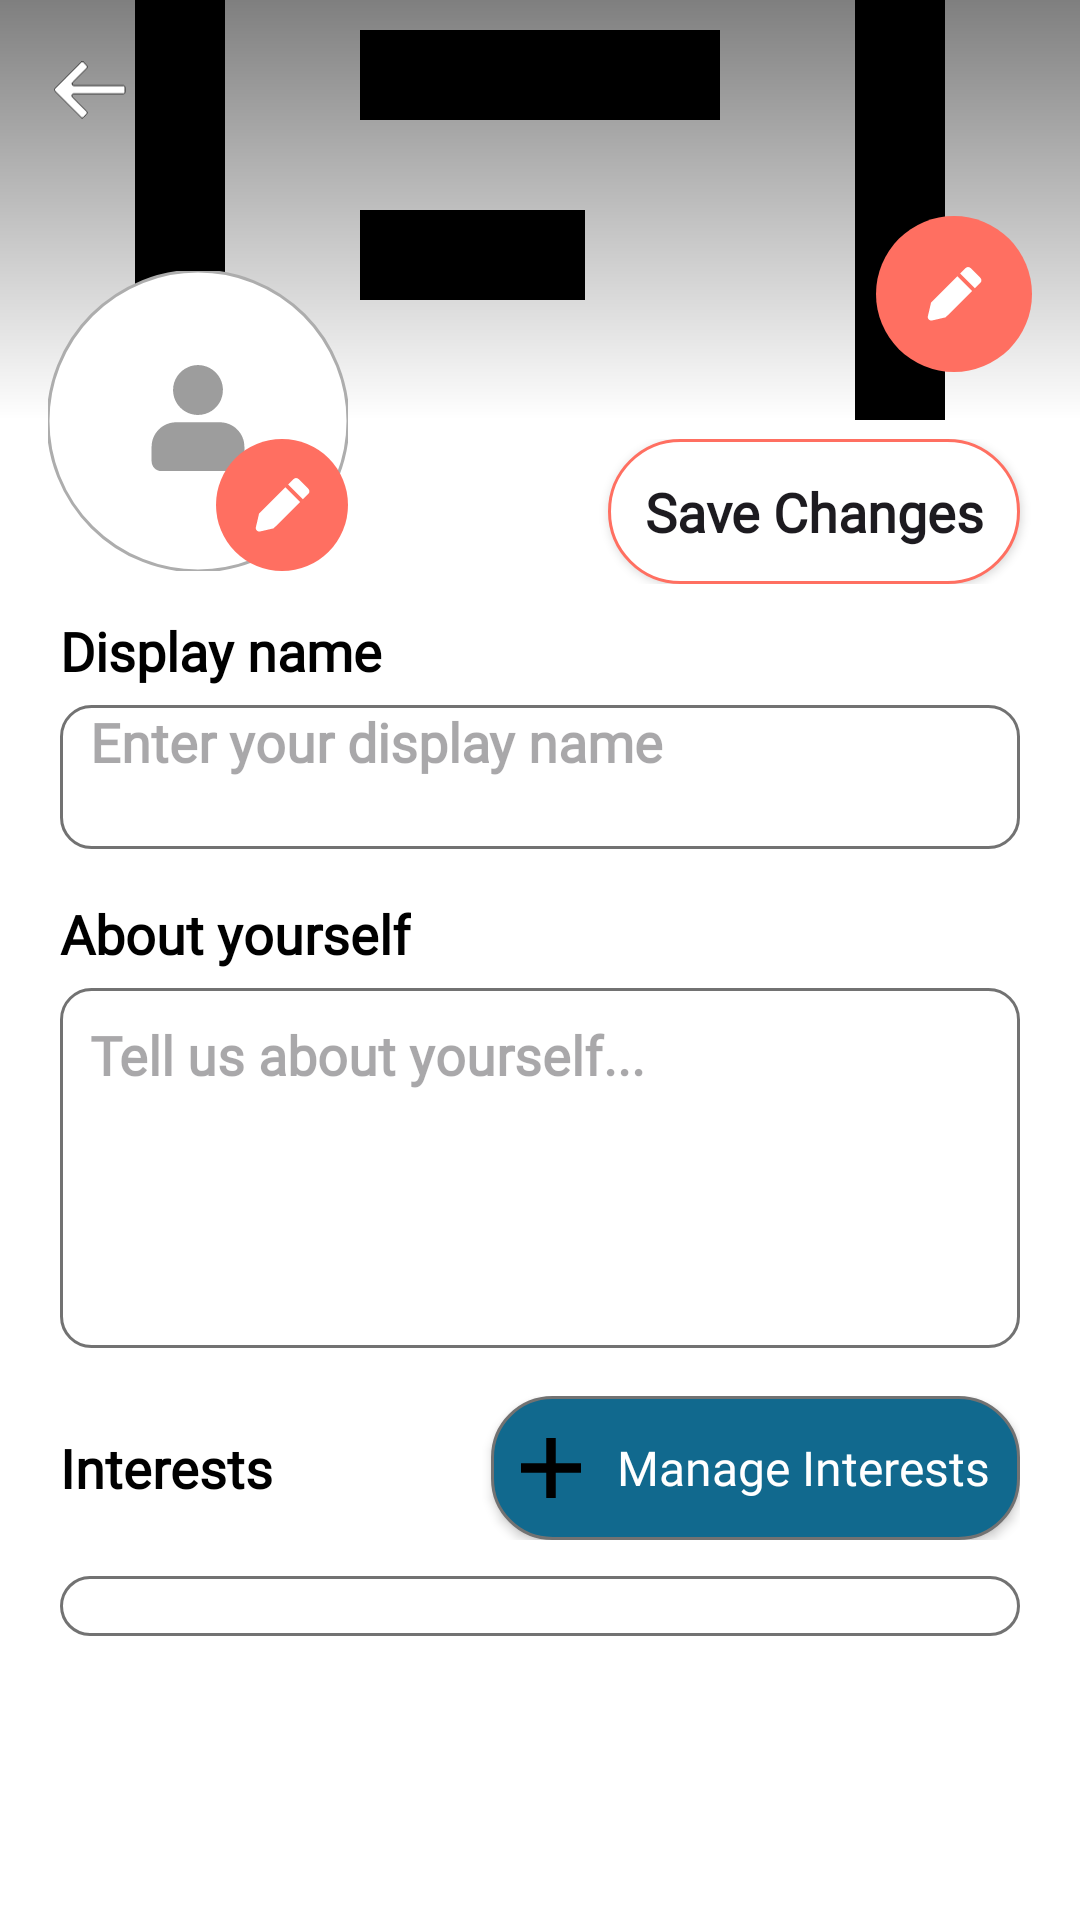

Reconstruct the res/layout file that produces this screen, plus the resources it refers to.
<!-- AndroidManifest.xml: application theme Theme.Cirkle -->
<!-- res/layout/fragment_edit_profile.xml -->
<androidx.core.widget.NestedScrollView xmlns:android="http://schemas.android.com/apk/res/android"
    xmlns:app="http://schemas.android.com/apk/res-auto"
    android:layout_width="match_parent"
    android:layout_height="match_parent"
    xmlns:tools="http://schemas.android.com/tools"
    android:background="@color/white"
    tools:context=".presentation.features.myprofile.edit.EditProfile"
    android:fillViewport="true">

    <LinearLayout
        android:orientation="vertical"
        android:layout_width="match_parent"
        android:layout_height="wrap_content">

        
        <FrameLayout
            android:layout_width="match_parent"
            android:layout_height="140dp">

            
            <com.google.android.material.imageview.ShapeableImageView
                android:clickable="true"
                android:id="@+id/coverImageView"
                android:layout_width="match_parent"
                android:layout_height="match_parent"
                android:scaleType="centerCrop"
                android:src="@drawable/image_icon" />

            
            <View
                android:layout_width="match_parent"
                android:layout_height="match_parent"
                android:background="@drawable/top_gradient_overlay" />

            
            <ImageView
                android:id="@+id/backButton"
                android:layout_width="40dp"
                android:layout_height="40dp"
                android:layout_margin="10dp"
                android:padding="8dp"
                android:src="@drawable/backbtn"
                android:layout_gravity="top|start" />

            <ImageButton
                android:id="@+id/change_banner"
                android:layout_margin="16dp"
                android:layout_width="wrap_content"
                android:layout_height="wrap_content"
                android:src="@drawable/pencil_editt"
                android:layout_gravity="end|bottom"
                android:background="@drawable/primary_color_circle"
                android:padding="16dp"/>

        </FrameLayout>

        <FrameLayout
            android:layout_width="match_parent"
            android:layout_height="wrap_content"
            android:layout_marginTop="-50dp"
            android:paddingStart="16dp"
            android:paddingEnd="16dp"
            android:paddingBottom="8dp">

            
            <com.google.android.material.card.MaterialCardView
                android:layout_width="wrap_content"
                android:layout_height="wrap_content"
                android:layout_gravity="start"
                android:elevation="4dp"
                app:strokeWidth="0dp"
                android:backgroundTint="@android:color/transparent">

                <com.google.android.material.imageview.ShapeableImageView
                    app:strokeWidth="1dp"
                    app:strokeColor="#ADADAD"
                    android:clickable="true"
                    android:id="@+id/profileImageView"
                    android:layout_width="100dp"
                    android:layout_height="100dp"
                    android:scaleType="centerCrop"
                    app:shapeAppearanceOverlay="@style/ShapeAppearance.Material3.Corner.Full"
                    android:src="@drawable/default_user_img" />

                <ImageButton
                    android:id="@+id/change_profile"
                    android:layout_width="wrap_content"
                    android:layout_height="wrap_content"
                    android:src="@drawable/pencil_editt"
                    android:layout_gravity="end|bottom"
                    android:background="@drawable/primary_color_circle"
                    android:padding="12dp"/>
            </com.google.android.material.card.MaterialCardView>
        </FrameLayout>

        
        <LinearLayout
            android:layout_width="match_parent"
            android:layout_height="wrap_content"
            android:layout_marginTop="8dp"
            android:gravity="end|center_vertical"
            android:translationY="-60dp"
            android:orientation="horizontal"
            android:layout_gravity="end">

            <androidx.appcompat.widget.AppCompatButton
                android:id="@+id/save_profile_changes"
                android:layout_width="wrap_content"
                android:layout_height="wrap_content"
                android:padding="12sp"
                android:text="Save Changes"
                android:textSize="18sp"
                android:layout_marginRight="20sp"
                android:textAllCaps="false"
                android:textStyle="bold"
                android:fontFamily="@font/lato"
                android:drawablePadding="10dp"
                android:background="@drawable/whitebtnthemebg" />

        </LinearLayout>

        
        <LinearLayout
            android:translationY="-50dp"
            android:layout_width="match_parent"
            android:layout_marginLeft="20dp"
            android:layout_marginRight="20dp"
            android:orientation="vertical"
            android:layout_height="wrap_content">

            
            <TextView
                android:layout_width="wrap_content"
                android:layout_height="wrap_content"
                android:fontFamily="@font/lato"
                android:textStyle="bold"
                android:textSize="18dp"
                android:textColor="@color/black"
                android:text="Display name" />

            <EditText
                android:id="@+id/etDisplayName"
                android:gravity="start"
                android:layout_width="match_parent"
                android:layout_height="48dp"
                android:background="@drawable/whitebtnblkbg"
                android:fontFamily="@font/lato"
                android:layout_marginTop="6dp"
                android:textStyle="bold"
                android:paddingLeft="10dp"
                android:paddingRight="10dp"
                android:textSize="18sp"
                android:textColor="@color/black"
                android:hint="Enter your display name"
                android:textAppearance="?android:attr/textAppearanceSmall" />

            
            <TextView
                android:layout_marginTop="16dp"
                android:layout_width="wrap_content"
                android:layout_height="wrap_content"
                android:fontFamily="@font/lato"
                android:textStyle="bold"
                android:textSize="18dp"
                android:textColor="@color/black"
                android:text="About yourself" />

            <EditText
                android:id="@+id/etBio"
                android:gravity="start|top"
                android:layout_width="match_parent"
                android:layout_height="120dp"
                android:background="@drawable/whitebtnblkbg"
                android:fontFamily="@font/lato"
                android:layout_marginTop="6dp"
                android:textStyle="bold"
                android:paddingLeft="10dp"
                android:paddingRight="10dp"
                android:paddingTop="10dp"
                android:paddingBottom="10dp"
                android:textSize="18sp"
                android:textColor="@color/black"
                android:hint="Tell us about yourself..."
                android:textAppearance="?android:attr/textAppearanceSmall" />

            
            <LinearLayout
                android:layout_width="match_parent"
                android:layout_height="wrap_content"
                android:orientation="horizontal"
                android:gravity="center_vertical"
                android:layout_marginTop="16dp">

                <TextView
                    android:layout_width="0dp"
                    android:layout_height="wrap_content"
                    android:layout_weight="1"
                    android:fontFamily="@font/lato"
                    android:textStyle="bold"
                    android:textSize="18sp"
                    android:textColor="@color/black"
                    android:text="Interests" />

                <androidx.appcompat.widget.AppCompatButton
                    android:id="@+id/manageInterestsButton"
                    android:layout_width="wrap_content"
                    android:layout_height="wrap_content"
                    android:text="Manage Interests"
                    android:textSize="16sp"
                    android:background="@drawable/secclrbtnblkbg"
                    android:textAllCaps="false"
                    android:drawableLeft="@drawable/addbtn"
                    android:drawablePadding="12dp"
                    android:paddingLeft="10dp"
                    android:paddingRight="10dp"
                    android:textColor="@color/white"
                    android:fontFamily="@font/lato_bold" />
            </LinearLayout>

            
            <com.google.android.material.chip.ChipGroup
                android:id="@+id/interestChipGroup"
                android:layout_width="match_parent"
                android:layout_height="wrap_content"
                android:layout_marginTop="12dp"
                android:paddingLeft="20dp"
                android:paddingRight="20dp"
                android:paddingTop="10dp"
                android:paddingBottom="10dp"
                android:background="@drawable/whitebtnblkbg"
                app:chipSpacing="8dp" />
        </LinearLayout>


    </LinearLayout>

</androidx.core.widget.NestedScrollView>
<!-- resources referenced by this layout -->
<resources>
  <color name="black">#FF000000</color>
  <color name="white">#FFFFFFFF</color>
  <!-- drawable addbtn (drawable) -->
  <vector xmlns:android="http://schemas.android.com/apk/res/android" android:height="20dp" android:viewportHeight="40" android:viewportWidth="40" android:width="20dp">
        
      <path android:fillColor="@color/black" android:pathData="M16.842,0H23.158V16.842H40V23.158H23.158V40H16.842V23.158H0V16.842H16.842V0Z"/>
      
  </vector>
  <!-- drawable backbtn (drawable) -->
  <vector xmlns:android="http://schemas.android.com/apk/res/android"
      android:width="93dp"
      android:height="74dp"
      android:viewportWidth="93"
      android:viewportHeight="74">
    <path
        android:strokeWidth="1"
        android:pathData="M34.873,1.219C35.772,0.32 37.071,0.264 38.02,1.051L38.204,1.219L42.435,5.45C43.333,6.349 43.39,7.648 42.604,8.597L42.435,8.781L23.974,27.242C22.528,28.688 23.465,31.365 25.673,31.365H89.52C90.112,31.365 90.653,31.661 91.059,32.147C91.466,32.637 91.712,33.293 91.712,33.942V39.712C91.712,40.93 90.635,41.904 89.327,41.904H25.48C24.383,41.904 23.588,42.585 23.259,43.452C22.933,44.312 23.053,45.372 23.755,46.19L23.768,46.205L23.781,46.219L42.242,64.681C43.201,65.639 43.201,67.053 42.242,68.012L38.204,72.05C37.305,72.949 36.006,73.005 35.058,72.219L34.873,72.05L1.219,38.396C0.32,37.498 0.264,36.199 1.051,35.25L1.219,35.065L1.22,35.064L34.873,1.219Z"
        android:fillColor="#ffffff"
        android:strokeColor="#000000"/>
  </vector>
  <!-- drawable image_icon (drawable) -->
  <vector xmlns:android="http://schemas.android.com/apk/res/android"
      android:width="24dp"
      android:height="24dp"
      android:viewportWidth="24"
      android:viewportHeight="24">
      <path
          android:fillColor="#000000"
          android:pathData="M21,19V5c0-1.1-0.9-2-2-2H5c-1.1,0-2,0.9-2,2v14c0,1.1,0.9,2,2,2h14C20.1,21,21,20.1,21,19zM5,19V5h14v14H5zM8,8h8v2H8V8zM8,12h5v2H8V12z" />
  </vector>
  <!-- drawable primary_color_circle (drawable) -->
  <?xml version="1.0" encoding="utf-8"?>
  <shape android:shape="oval" xmlns:android="http://schemas.android.com/apk/res/android">
      <solid
          android:color="@color/primc"/>
  </shape>
  <!-- drawable secclrbtnblkbg (drawable) -->
  <shape xmlns:android="http://schemas.android.com/apk/res/android"
      android:shape="rectangle">
  
      <solid android:color="@color/sec_color_blue" /> 
  
      <stroke
          android:width="1dp"
          android:color="@color/iconbgnotactive" /> 
  
      <corners android:radius="20dp" />
  </shape>
  <!-- drawable top_gradient_overlay (drawable) -->
  <shape xmlns:android="http://schemas.android.com/apk/res/android">
      <gradient
          android:angle="270"
      android:startColor="#80000000"
      android:endColor="#00000000"
      android:type="linear"/>
  </shape>
  <!-- drawable whitebtnblkbg (drawable) -->
  <shape xmlns:android="http://schemas.android.com/apk/res/android"
      android:shape="rectangle">
  
      <solid android:color="#FFFFFF" /> 
  
      <stroke
          android:width="1dp"
          android:color="@color/iconbgnotactive" /> 
  
      <corners android:radius="10dp" />
  </shape>
  <!-- drawable whitebtnthemebg (drawable) -->
  <shape xmlns:android="http://schemas.android.com/apk/res/android"
      android:shape="rectangle">
  
      <solid android:color="#FFFFFF" /> 
  
      <stroke
          android:width="1dp"
          android:color="@color/primc" /> 
  
      <corners android:radius="30dp" />
  </shape>
  <style name="Theme.Cirkle" parent="Base.Theme.Cirkle">
          <item name="colorPrimary">@color/primc</item>
      </style>
  <color name="primc">#FF6F61</color>
  <color name="sec_color_blue">#11698E</color>
  <color name="iconbgnotactive">#727272</color>
  <style name="Base.Theme.Cirkle" parent="Theme.Material3.Light.NoActionBar">
          
          <item name="colorPrimary">@color/selected_color</item>
          
      </style>
  <color name="selected_color">#FF6F61</color>
</resources>
